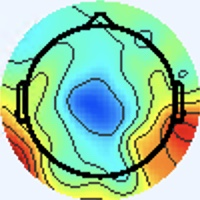

Data behind this chart, as committed beside it:
[238 245 255], [238 245 255], [238 245 255], [238 245 255], [238 245 255], [238 245 255], [238 245 255], [238 245 255], [238 245 255], [238 245 255], [238 245 255], [238 245 255], [238 245 255], [238 245 255], [238 245 255], [238 245 255], [238 245 255], [238 245 255], [238 245 255], [238 245 255], [238 245 255], [238 245 255], [238 245 255], [238 245 255]
[238 245 255], [238 245 255], [238 245 255], [238 245 255], [238 245 255], [238 245 255], [238 245 255], [238 245 255], [238 245 255], [238 245 255], [238 245 255], [238 245 255], [238 245 255], [238 245 255], [238 245 255], [238 245 255], [238 245 255], [238 245 255], [238 245 255], [238 245 255], [238 245 255], [238 245 255], [238 245 255], [238 245 255]
[238 245 255], [238 245 255], [238 245 255], [238 245 255], [238 245 255], [238 245 255], [238 245 255], [238 245 255], [238 245 255], [238 245 255], [238 245 255], [238 245 255], [238 245 255], [238 245 255], [238 245 255], [238 245 255], [238 245 255], [238 245 255], [238 245 255], [238 245 255], [238 245 255], [238 245 255], [238 245 255], [238 245 255]
[238 245 255], [238 245 255], [238 245 255], [238 245 255], [238 245 255], [238 245 255], [238 245 255], [238 245 255], [238 245 255], [238 245 255], [238 245 255], [238 245 255], [238 245 255], [238 245 255], [238 245 255], [238 245 255], [238 245 255], [238 245 255], [238 245 255], [238 245 255], [238 245 255], [238 245 255], [238 245 255], [238 245 255]
[238 245 255], [238 245 255], [238 245 255], [238 245 255], [238 245 255], [238 245 255], [238 245 255], [238 245 255], [238 245 255], [238 245 255], [238 245 255], [238 245 255], [238 245 255], [238 245 255], [238 245 255], [238 245 255], [238 245 255], [238 245 255], [238 245 255], [238 245 255], [238 245 255], [238 245 255], [238 245 255], [238 245 255]
[238 245 255], [238 245 255], [238 245 255], [238 245 255], [238 245 255], [238 245 255], [238 245 255], [238 245 255], [238 245 255], [238 245 255], [238 245 255], [238 245 255], [238 245 255], [238 245 255], [238 245 255], [238 245 255], [238 245 255], [238 245 255], [238 245 255], [238 245 255], [238 245 255], [238 245 255], [238 245 255], [238 245 255]
[238 245 255], [238 245 255], [238 245 255], [238 245 255], [238 245 255], [238 245 255], [238 245 255], [238 245 255], [238 245 255], [238 245 255], [238 245 255], [238 245 255], [238 245 255], [238 245 255], [238 245 255], [238 245 255], [238 245 255], [238 245 255], [238 245 255], [238 245 255], [238 245 255], [238 245 255], [238 245 255], [238 245 255]
[238 245 255], [238 245 255], [238 245 255], [238 245 255], [238 245 255], [238 245 255], [238 245 255], [238 245 255], [238 245 255], [238 245 255], [238 245 255], [238 245 255], [238 245 255], [238 245 255], [238 245 255], [238 245 255], [238 245 255], [238 245 255], [238 245 255], [238 245 255], [238 245 255], [238 245 255], [238 245 255], [238 245 255]
[238 245 255], [238 245 255], [238 245 255], [238 245 255], [238 245 255], [238 245 255], [238 245 255], [238 245 255], [238 245 255], [238 245 255], [238 245 255], [238 245 255], [238 245 255], [238 245 255], [238 245 255], [238 245 255], [238 245 255], [238 245 255], [238 245 255], [238 245 255], [238 245 255], [238 245 255], [238 245 255], [238 245 255]
[238 245 255], [238 245 255], [238 245 255], [238 245 255], [238 245 255], [238 245 255], [238 245 255], [238 245 255], [238 245 255], [238 245 255], [238 245 255], [238 245 255], [238 245 255], [238 245 255], [238 245 255], [238 245 255], [238 245 255], [238 245 255], [238 245 255], [238 245 255], [238 245 255], [238 245 255], [238 245 255], [238 245 255]
[238 245 255], [238 245 255], [238 245 255], [238 245 255], [238 245 255], [238 245 255], [238 245 255], [238 245 255], [238 245 255], [238 245 255], [238 245 255], [238 245 255], [238 245 255], [238 245 255], [238 245 255], [238 245 255], [238 245 255], [238 245 255], [238 245 255], [238 245 255], [238 245 255], [238 245 255], [238 245 255], [238 245 255]
[238 245 255], [238 245 255], [238 245 255], [238 245 255], [238 245 255], [238 245 255], [238 245 255], [238 245 255], [238 245 255], [238 245 255], [238 245 255], [238 245 255], [238 245 255], [238 245 255], [238 245 255], [238 245 255], [238 245 255], [238 245 255], [238 245 255], [238 245 255], [238 245 255], [238 245 255], [238 245 255], [238 245 255]
[238 245 255], [238 245 255], [238 245 255], [238 245 255], [238 245 255], [238 245 255], [238 245 255], [238 245 255], [238 245 255], [238 245 255], [238 245 255], [238 245 255], [238 245 255], [238 245 255], [238 245 255], [238 245 255], [238 245 255], [238 245 255], [238 245 255], [238 245 255], [238 245 255], [238 245 255], [238 245 255], [238 245 255]
[238 245 255], [238 245 255], [238 245 255], [238 245 255], [238 245 255], [238 245 255], [238 245 255], [238 245 255], [238 245 255], [238 245 255], [238 245 255], [238 245 255], [238 245 255], [238 245 255], [238 245 255], [238 245 255], [238 245 255], [238 245 255], [238 245 255], [238 245 255], [238 245 255], [238 245 255], [238 245 255], [238 245 255]
[239 246 255], [239 246 255], [239 246 255], [238 245 255], [238 245 255], [238 245 255], [238 245 255], [238 245 255], [238 245 255], [238 245 255], [238 245 255], [238 245 255], [238 245 255], [238 245 255], [238 245 255], [238 245 255], [237 246 255], [237 246 255], [237 246 255], [237 246 255], [237 246 255], [237 246 255], [237 246 255], [237 246 255]
[239 246 255], [239 246 255], [239 246 255], [239 246 255], [238 245 255], [238 245 255], [238 245 255], [238 245 255], [238 245 255], [238 245 255], [238 245 255], [238 245 255], [238 245 255], [238 245 255], [238 245 255], [238 245 255], [238 245 255], [238 245 255], [237 246 255], [236 246 255], [237 246 255], [237 246 255], [237 246 255], [237 246 255]
[238 247 254], [238 247 254], [238 247 254], [238 247 254], [238 247 254], [238 247 254], [239 246 254], [239 246 254], [238 245 255], [238 245 255], [238 245 255], [238 245 255], [238 245 255], [238 245 255], [238 245 255], [238 245 255], [240 243 252], [240 244 253], [237 246 253], [234 247 253], [236 247 253], [236 247 253], [238 245 255], [238 245 255]
[238 247 254], [238 247 254], [238 247 254], [238 247 254], [238 247 254], [238 247 254], [239 246 254], [239 246 254], [238 245 255], [238 245 255], [238 245 255], [238 245 255], [238 245 255], [238 245 255], [238 245 255], [238 245 255], [240 244 253], [240 244 253], [237 246 253], [236 247 253], [236 247 253], [236 247 253], [238 245 255], [238 245 255]
[238 247 254], [238 247 254], [238 247 254], [238 247 254], [238 247 254], [238 247 254], [239 246 254], [239 246 254], [238 245 255], [238 245 255], [238 245 255], [238 245 255], [238 245 255], [238 245 255], [238 245 255], [238 245 255], [237 246 255], [237 246 255], [238 245 253], [239 246 254], [238 247 254], [238 247 254], [238 247 254], [237 246 253]
[238 247 254], [238 247 254], [238 247 254], [238 247 254], [238 247 254], [238 247 254], [239 246 254], [239 246 254], [238 245 255], [238 245 255], [238 245 255], [238 245 255], [238 245 255], [238 245 255], [238 245 255], [237 246 255], [236 246 255], [236 246 255], [238 245 255], [241 245 254], [239 246 254], [238 247 254], [238 247 254], [236 247 253]
[238 247 254], [238 247 254], [238 247 254], [238 247 254], [238 247 254], [238 247 254], [238 247 255], [238 247 255], [238 245 255], [238 245 255], [238 245 255], [238 245 255], [238 245 255], [238 245 255], [238 245 255], [237 246 255], [236 246 255], [236 246 255], [237 245 255], [239 246 255], [241 245 255], [241 245 255], [237 246 253], [235 246 252]
[238 247 254], [238 247 254], [238 247 254], [238 247 254], [238 247 254], [238 247 254], [238 247 255], [237 246 255], [238 245 255], [238 245 255], [238 245 255], [238 245 255], [238 245 255], [238 245 255], [238 245 255], [238 245 255], [237 245 255], [237 245 255], [237 245 255], [239 245 255], [241 245 255], [239 246 255], [236 247 253], [232 245 251]
[238 247 254], [238 247 254], [238 247 254], [238 247 254], [238 247 254], [238 247 254], [237 246 255], [237 246 255], [238 245 255], [238 245 255], [238 245 255], [238 245 255], [238 245 255], [238 245 255], [238 245 255], [238 245 255], [241 245 255], [238 245 255], [238 245 255], [238 247 255], [239 246 255], [237 247 255], [230 247 254], [228 247 251]
[238 247 254], [238 247 254], [238 247 254], [238 247 254], [238 247 254], [237 246 253], [237 246 255], [237 246 255], [238 245 255], [238 245 255], [238 245 255], [238 245 255], [238 245 255], [238 245 255], [238 245 255], [238 245 253], [241 246 252], [241 246 252], [239 246 254], [238 247 254], [239 248 255], [235 248 255], [230 249 255], [228 247 253]
[238 247 255], [238 247 255], [238 247 255], [238 247 255], [238 247 255], [237 246 255], [237 246 255], [236 245 254], [238 245 255], [238 245 255], [238 245 255], [238 245 255], [238 245 255], [238 245 255], [238 245 255], [238 245 253], [238 246 248], [239 247 249], [239 247 250], [238 247 252], [237 248 254], [234 247 255], [232 247 254], [232 247 254]
[238 247 255], [238 247 255], [238 247 255], [238 247 255], [238 247 255], [237 246 255], [237 246 255], [237 246 255], [238 245 255], [238 245 255], [238 245 255], [238 245 255], [238 245 255], [238 245 255], [238 245 255], [238 245 253], [237 247 248], [238 248 247], [239 247 250], [238 247 252], [237 248 254], [234 247 255], [235 245 255], [236 244 255]
[238 247 255], [238 247 255], [238 247 255], [238 247 255], [238 247 255], [237 246 255], [237 246 255], [237 246 255], [237 246 255], [237 246 255], [238 245 255], [238 245 255], [238 245 255], [238 245 255], [238 245 255], [237 246 253], [236 247 251], [237 248 250], [238 247 254], [238 247 255], [237 247 255], [237 245 255], [241 243 255], [240 242 255]
[238 247 255], [238 247 255], [238 247 255], [238 247 255], [238 247 255], [237 246 255], [237 246 255], [237 246 255], [237 246 255], [237 246 255], [238 245 255], [238 245 255], [238 245 255], [238 245 255], [238 245 255], [237 246 255], [236 247 253], [236 246 255], [237 246 255], [237 245 255], [237 245 255], [237 245 255], [241 243 255], [243 242 255]
[238 245 255], [238 245 255], [238 245 255], [238 245 255], [237 246 255], [237 246 255], [237 246 255], [237 246 255], [237 246 255], [237 246 255], [237 246 255], [237 246 255], [237 246 255], [237 246 255], [237 246 255], [237 246 255], [235 245 255], [235 245 255], [237 245 255], [237 245 255], [237 245 255], [236 246 255], [237 245 255], [238 245 255]
[238 245 255], [238 245 255], [238 245 255], [238 245 255], [237 246 255], [237 246 255], [237 246 255], [237 246 255], [237 246 255], [237 246 255], [237 246 255], [238 247 255], [237 246 255], [237 246 255], [237 246 255], [236 245 254], [234 244 254], [234 244 255], [235 243 255], [237 243 255], [236 244 255], [237 246 255], [236 247 253], [238 247 252]
[238 245 255], [237 244 254], [237 244 254], [237 244 254], [237 244 254], [237 244 254], [236 245 254], [236 245 254], [236 245 254], [237 246 255], [238 247 255], [238 247 255], [238 247 255], [237 246 255], [236 245 254], [235 244 253], [233 244 250], [233 244 250], [234 243 250], [236 243 251], [239 243 252], [238 245 251], [238 248 250], [238 248 250]
[237 244 254], [237 244 254], [237 244 254], [237 244 254], [236 243 253], [237 244 254], [237 244 254], [236 245 254], [237 244 254], [237 246 255], [238 247 255], [239 248 255], [238 247 255], [237 246 255], [236 245 254], [234 245 251], [232 243 249], [232 243 247], [233 244 248], [234 243 248], [238 243 247], [240 245 249], [239 247 250], [239 247 250]
[236 244 255], [236 244 255], [236 244 255], [236 242 254], [236 242 254], [238 242 254], [238 242 254], [236 242 254], [238 242 254], [237 243 255], [238 245 255], [238 247 255], [238 247 255], [237 247 255], [236 247 253], [234 245 251], [234 245 251], [230 241 247], [235 246 250], [236 247 249], [237 244 250], [241 246 252], [245 245 253], [247 250 255]
[236 244 255], [236 244 255], [235 243 254], [236 242 254], [236 242 254], [238 242 254], [238 242 254], [236 242 254], [239 243 255], [237 243 255], [238 245 255], [239 246 255], [238 247 255], [238 247 255], [236 247 253], [236 245 252], [235 242 252], [233 240 248], [235 244 249], [237 246 251], [239 248 253], [241 248 254], [242 245 254], [235 248 255]
[239 243 254], [239 243 254], [238 242 254], [236 242 254], [236 242 254], [236 242 254], [236 242 254], [235 243 254], [237 243 255], [237 243 255], [238 245 255], [238 245 255], [239 246 255], [239 246 255], [240 244 253], [240 243 252], [243 243 253], [243 241 252], [239 239 249], [239 244 250], [241 250 255], [239 250 254], [228 243 250], [206 241 247]
[240 242 254], [239 241 253], [238 242 254], [238 242 254], [235 241 253], [235 241 253], [235 243 254], [235 243 254], [236 244 255], [236 244 255], [238 245 255], [240 244 255], [241 245 255], [242 244 255], [241 244 253], [243 243 253], [242 240 251], [244 242 253], [243 241 252], [244 247 254], [242 252 254], [237 251 254], [229 246 253], [199 242 248]
[240 242 254], [240 242 254], [238 242 253], [238 242 253], [236 242 254], [236 242 254], [235 243 254], [235 243 254], [236 245 254], [236 245 254], [237 244 254], [240 244 255], [241 243 255], [243 243 255], [244 244 254], [244 244 254], [240 244 253], [242 246 255], [242 245 252], [242 247 253], [237 247 248], [239 250 252], [244 255 255], [222 255 255]
[239 243 254], [239 243 254], [239 243 254], [236 243 253], [236 242 254], [236 242 254], [236 242 254], [236 242 254], [237 244 254], [237 244 254], [239 243 254], [240 242 254], [240 242 254], [243 243 255], [244 244 254], [243 246 255], [243 250 255], [240 249 254], [239 246 252], [239 247 250], [236 247 251], [234 252 255], [228 255 255], [203 255 255]
[237 246 255], [237 246 255], [236 245 254], [237 244 254], [237 244 254], [237 244 254], [237 244 254], [239 243 254], [239 243 254], [239 243 254], [240 242 254], [240 242 254], [240 243 252], [241 244 253], [242 245 254], [242 247 253], [240 252 252], [238 252 252], [240 252 252], [240 251 255], [239 252 255], [218 248 255], [177 238 243], [144 232 234]
[236 246 255], [236 246 255], [237 246 255], [236 245 254], [237 244 254], [237 244 254], [239 243 254], [239 243 254], [240 242 254], [240 242 254], [240 242 254], [239 241 253], [239 242 251], [240 243 252], [242 245 254], [242 247 253], [241 253 253], [241 255 255], [238 254 254], [227 251 255], [218 252 255], [188 245 255], [139 228 236], [114 226 228]
[234 247 255], [234 247 255], [236 246 255], [236 246 255], [237 246 255], [238 245 255], [239 243 254], [238 242 253], [239 243 252], [240 244 253], [240 244 253], [238 242 251], [238 242 251], [239 243 252], [241 245 254], [241 246 252], [241 248 254], [240 254 255], [238 255 255], [216 255 255], [169 242 249], [138 232 242], [119 230 239], [112 235 242]
[236 246 255], [236 246 255], [236 246 255], [236 246 255], [237 246 255], [237 246 255], [237 244 254], [237 244 254], [237 244 252], [239 243 252], [239 243 252], [239 243 252], [238 242 251], [239 243 252], [240 244 253], [240 244 253], [242 246 255], [231 250 255], [207 250 255], [178 249 253], [138 240 245], [118 237 243], [112 236 244], [112 241 247]
[237 246 255], [237 246 255], [237 246 255], [237 246 255], [236 246 255], [236 246 255], [237 246 253], [237 246 253], [236 245 252], [236 243 251], [236 243 251], [237 244 252], [238 242 251], [238 242 251], [239 242 251], [238 242 253], [239 245 255], [215 245 255], [160 235 238], [131 235 234], [119 237 239], [114 242 243], [112 244 248], [112 246 249]
[237 246 255], [237 246 255], [237 246 255], [237 246 255], [237 246 255], [237 247 255], [238 247 254], [238 247 254], [237 246 253], [236 245 252], [237 244 252], [237 244 252], [238 242 251], [237 241 250], [238 242 251], [239 243 254], [240 247 255], [210 246 255], [141 232 233], [113 233 231], [116 242 241], [116 249 248], [115 249 250], [112 247 250]
[238 245 255], [238 245 255], [238 245 255], [238 245 255], [238 245 253], [238 247 254], [239 246 254], [240 247 255], [240 247 255], [239 246 254], [239 246 254], [238 245 253], [237 244 252], [237 244 252], [239 246 254], [240 249 255], [238 250 255], [214 254 255], [151 243 242], [121 242 237], [120 246 245], [119 249 251], [117 249 253], [117 250 255]
[237 246 255], [237 246 255], [238 245 255], [238 245 255], [238 245 253], [241 245 254], [241 245 254], [242 246 255], [243 247 255], [243 247 255], [241 248 255], [239 246 254], [239 246 254], [239 248 255], [238 247 254], [231 248 255], [214 247 254], [191 252 255], [144 247 244], [123 248 244], [119 249 249], [118 250 254], [117 250 255], [117 250 255]
[236 246 255], [236 246 255], [237 246 255], [238 245 255], [240 244 253], [241 244 253], [244 244 254], [245 245 255], [248 248 255], [246 249 255], [244 248 255], [240 247 255], [240 249 255], [238 249 255], [230 243 249], [211 242 245], [173 238 240], [148 242 241], [125 244 238], [117 250 245], [113 251 251], [115 254 255], [114 251 255], [116 249 255]
[237 246 253], [236 247 253], [236 246 255], [237 246 255], [237 244 252], [241 244 251], [245 244 252], [248 245 254], [251 248 255], [250 248 255], [245 248 255], [240 247 255], [240 249 255], [232 249 255], [209 243 245], [179 237 238], [140 232 231], [121 237 234], [117 243 239], [117 253 249], [111 251 250], [112 254 255], [114 251 255], [116 249 255]
[242 245 252], [238 245 251], [236 246 255], [233 246 254], [235 246 252], [237 245 248], [244 243 248], [249 242 249], [252 245 253], [250 244 254], [245 245 253], [244 248 255], [241 248 255], [220 249 255], [171 241 241], [139 238 235], [121 233 234], [111 235 235], [111 241 239], [113 249 245], [115 251 249], [116 252 252], [117 251 254], [115 249 252]
[243 244 249], [241 244 251], [236 245 254], [235 245 254], [234 245 251], [236 244 247], [244 242 247], [248 242 246], [248 243 249], [247 244 251], [243 243 251], [242 246 255], [242 250 255], [216 253 255], [156 246 244], [125 244 240], [115 239 239], [110 240 240], [110 245 241], [114 250 246], [117 252 248], [117 252 248], [117 251 250], [116 250 251]
[242 243 247], [242 243 248], [240 242 254], [238 242 254], [236 243 253], [238 241 248], [243 240 247], [243 241 246], [240 243 248], [241 249 252], [241 244 251], [242 246 255], [243 253 255], [215 253 255], [155 243 244], [125 244 242], [117 247 245], [113 247 246], [114 249 245], [117 252 246], [116 251 245], [116 251 247], [114 250 248], [114 248 247]
[240 244 247], [240 243 248], [240 242 254], [238 242 254], [236 243 253], [238 242 251], [241 242 247], [241 242 247], [237 245 248], [238 247 252], [234 243 248], [226 243 250], [216 246 254], [189 247 251], [142 240 241], [121 244 241], [118 251 248], [115 251 247], [117 252 246], [117 252 245], [116 251 245], [115 250 244], [113 249 245], [113 248 244]
[237 247 248], [237 247 249], [236 245 254], [236 244 255], [235 245 255], [236 245 254], [236 243 249], [238 243 249], [240 243 250], [234 241 249], [223 240 247], [201 239 240], [166 237 233], [143 240 233], [122 238 235], [113 244 239], [115 248 243], [116 251 245], [116 251 244], [117 251 242], [116 250 243], [116 250 243], [116 249 244], [117 250 245]
[236 247 249], [236 247 249], [237 246 255], [238 247 255], [237 247 255], [236 246 255], [236 245 252], [239 243 252], [242 242 252], [235 239 250], [226 243 251], [198 243 246], [145 236 227], [121 239 227], [112 238 234], [108 241 236], [113 248 242], [116 251 244], [117 251 242], [118 250 239], [118 249 241], [117 248 240], [117 248 242], [117 251 244]
[235 249 252], [238 247 252], [241 245 254], [241 245 254], [239 248 255], [238 247 254], [240 244 253], [240 243 252], [243 241 254], [237 239 252], [237 243 255], [209 248 255], [149 242 234], [119 243 232], [115 240 234], [111 240 235], [113 248 241], [117 253 243], [120 252 241], [119 249 237], [118 248 238], [117 247 237], [116 247 239], [116 250 241]
[238 247 254], [239 246 254], [244 244 254], [245 245 255], [240 247 255], [239 248 255], [240 244 253], [240 243 252], [241 241 253], [233 239 253], [226 246 255], [199 250 254], [143 244 236], [119 245 233], [115 240 232], [111 241 233], [111 247 235], [116 252 240], [120 250 238], [120 248 235], [120 248 235], [117 247 235], [118 248 238], [119 251 240]
[241 243 255], [245 245 255], [246 243 254], [247 246 254], [239 246 252], [236 247 251], [239 250 254], [238 247 254], [239 243 254], [225 245 254], [188 244 245], [154 241 235], [131 246 233], [119 247 232], [115 243 230], [114 246 232], [113 250 234], [114 249 234], [125 251 237], [119 244 230], [120 248 233], [117 248 232], [119 247 234], [121 252 238]
[244 243 255], [243 243 255], [245 243 254], [245 245 253], [240 250 252], [239 250 252], [235 246 250], [236 245 252], [245 252 255], [221 249 253], [168 241 234], [137 242 228], [126 244 228], [123 250 233], [121 250 232], [115 248 229], [112 248 228], [115 251 229], [122 249 230], [122 247 229], [121 250 230], [117 249 228], [123 251 236], [122 250 235]
[242 244 255], [240 244 255], [241 250 255], [238 249 253], [237 248 250], [239 250 252], [239 246 252], [244 249 255], [249 253 255], [232 255 255], [172 248 236], [138 243 226], [128 245 226], [125 251 230], [123 251 228], [116 248 224], [117 251 226], [115 252 226], [114 246 222], [122 252 226], [121 251 227], [118 250 226], [121 253 232], [119 251 230]
[240 246 255], [238 247 255], [240 251 255], [237 251 254], [236 247 251], [239 248 253], [243 246 253], [239 239 247], [226 227 232], [190 215 212], [138 201 190], [114 201 184], [111 203 188], [113 214 198], [128 240 218], [125 247 222], [119 248 220], [121 252 221], [119 250 219], [121 250 220], [120 249 221], [125 249 223], [109 225 204], [101 208 192]
[236 249 255], [235 248 254], [237 246 251], [242 249 255], [239 248 255], [242 246 255], [244 241 252], [223 215 226], [144 142 145], [75 87 85], [37 79 67], [30 82 70], [27 72 67], [44 99 93], [109 191 177], [141 245 222], [132 249 222], [125 248 217], [124 247 216], [124 248 214], [132 255 225], [130 240 215], [ 67 145 132], [18 74 71]
... 139 more rows
